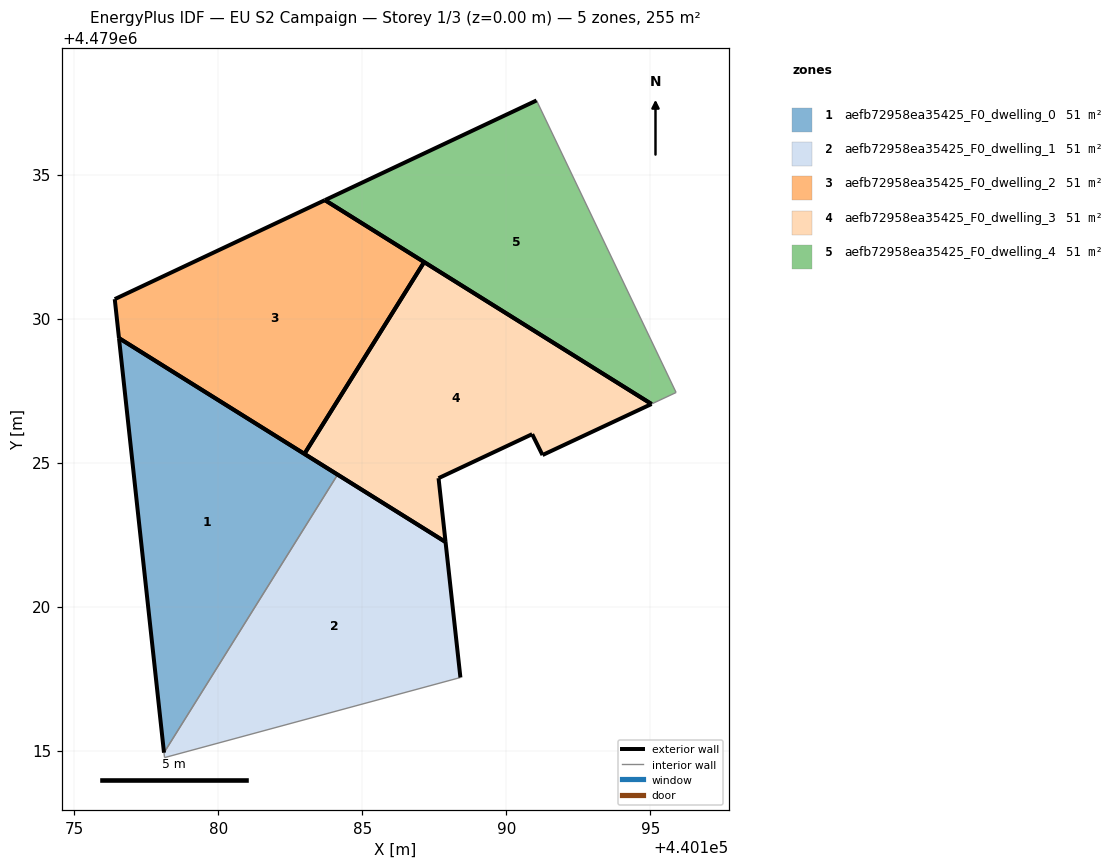
=== STOREY PLAN SPEC (per zone: floor XY polygon, exterior-wall plan segments, windows/doors) ===
zone 1: aefb72958ea35425_F0_dwelling_0  (50.9 m²)
  floor: (440178.11, 4479014.92) (440184.14, 4479024.58) (440176.55, 4479029.32)
  exterior wall: (440178.11, 4479014.92) – (440176.55, 4479029.32)  [14.5 m]
  exterior wall: (440176.55, 4479029.32) – (440184.14, 4479024.58)  [9.0 m]
  interior walls: 1
zone 2: aefb72958ea35425_F0_dwelling_1  (50.9 m²)
  floor: (440188.41, 4479017.54) (440187.89, 4479022.24) (440184.14, 4479024.58) (440178.11, 4479014.92) (440178.13, 4479014.75)
  exterior wall: (440184.14, 4479024.58) – (440187.89, 4479022.24)  [4.4 m]
  exterior wall: (440187.89, 4479022.24) – (440188.41, 4479017.54)  [4.7 m]
  interior walls: 3
zone 3: aefb72958ea35425_F0_dwelling_2  (50.9 m²)
  floor: (440182.99, 4479025.30) (440187.15, 4479031.96) (440183.70, 4479034.11) (440176.40, 4479030.67) (440176.55, 4479029.32)
  exterior wall: (440176.40, 4479030.67) – (440183.70, 4479034.11)  [8.1 m]
  exterior wall: (440183.70, 4479034.11) – (440187.15, 4479031.96)  [4.1 m]
  exterior wall: (440182.99, 4479025.30) – (440176.55, 4479029.32)  [7.6 m]
  exterior wall: (440176.55, 4479029.32) – (440176.40, 4479030.67)  [1.4 m]
  exterior wall: (440187.15, 4479031.96) – (440182.99, 4479025.30)  [7.9 m]
zone 4: aefb72958ea35425_F0_dwelling_3  (50.9 m²)
  floor: (440195.04, 4479027.03) (440187.15, 4479031.96) (440182.99, 4479025.30) (440187.89, 4479022.24) (440187.65, 4479024.46) (440190.90, 4479025.99) (440191.26, 4479025.26)
  exterior wall: (440190.90, 4479025.99) – (440187.65, 4479024.46)  [3.6 m]
  exterior wall: (440187.65, 4479024.46) – (440187.89, 4479022.24)  [2.2 m]
  exterior wall: (440187.89, 4479022.24) – (440182.99, 4479025.30)  [5.8 m]
  exterior wall: (440187.15, 4479031.96) – (440195.04, 4479027.03)  [9.3 m]
  exterior wall: (440195.04, 4479027.03) – (440191.26, 4479025.26)  [4.2 m]
  exterior wall: (440191.26, 4479025.26) – (440190.90, 4479025.99)  [0.8 m]
  exterior wall: (440182.99, 4479025.30) – (440187.15, 4479031.96)  [7.9 m]
zone 5: aefb72958ea35425_F0_dwelling_4  (50.9 m²)
  floor: (440195.90, 4479027.43) (440191.05, 4479037.57) (440183.70, 4479034.11) (440195.04, 4479027.03)
  exterior wall: (440195.04, 4479027.03) – (440183.70, 4479034.11)  [13.4 m]
  exterior wall: (440183.70, 4479034.11) – (440191.05, 4479037.57)  [8.1 m]
  interior walls: 2

=== DERIVED (storey summary) ===
Building: EU S2 Campaign
Storey: 1 of 3  (floor level z = 0.00 m)
Storey gross floor area: 254.7 m²
Zones on this storey: 5
  - aefb72958ea35425_F0_dwelling_0: floor 50.9 m²; exterior wall 23.4 m (70.3 m²); WWR 0.0%
  - aefb72958ea35425_F0_dwelling_1: floor 50.9 m²; exterior wall 9.2 m (27.5 m²); WWR 0.0%
  - aefb72958ea35425_F0_dwelling_2: floor 50.9 m²; exterior wall 28.9 m (86.8 m²); WWR 0.0%
  - aefb72958ea35425_F0_dwelling_3: floor 50.9 m²; exterior wall 33.7 m (101.2 m²); WWR 0.0%
  - aefb72958ea35425_F0_dwelling_4: floor 50.9 m²; exterior wall 21.5 m (64.5 m²); WWR 0.0%
Zone adjacency (shared interzone walls):
  - aefb72958ea35425_F0_dwelling_0 ↔ aefb72958ea35425_F0_dwelling_1